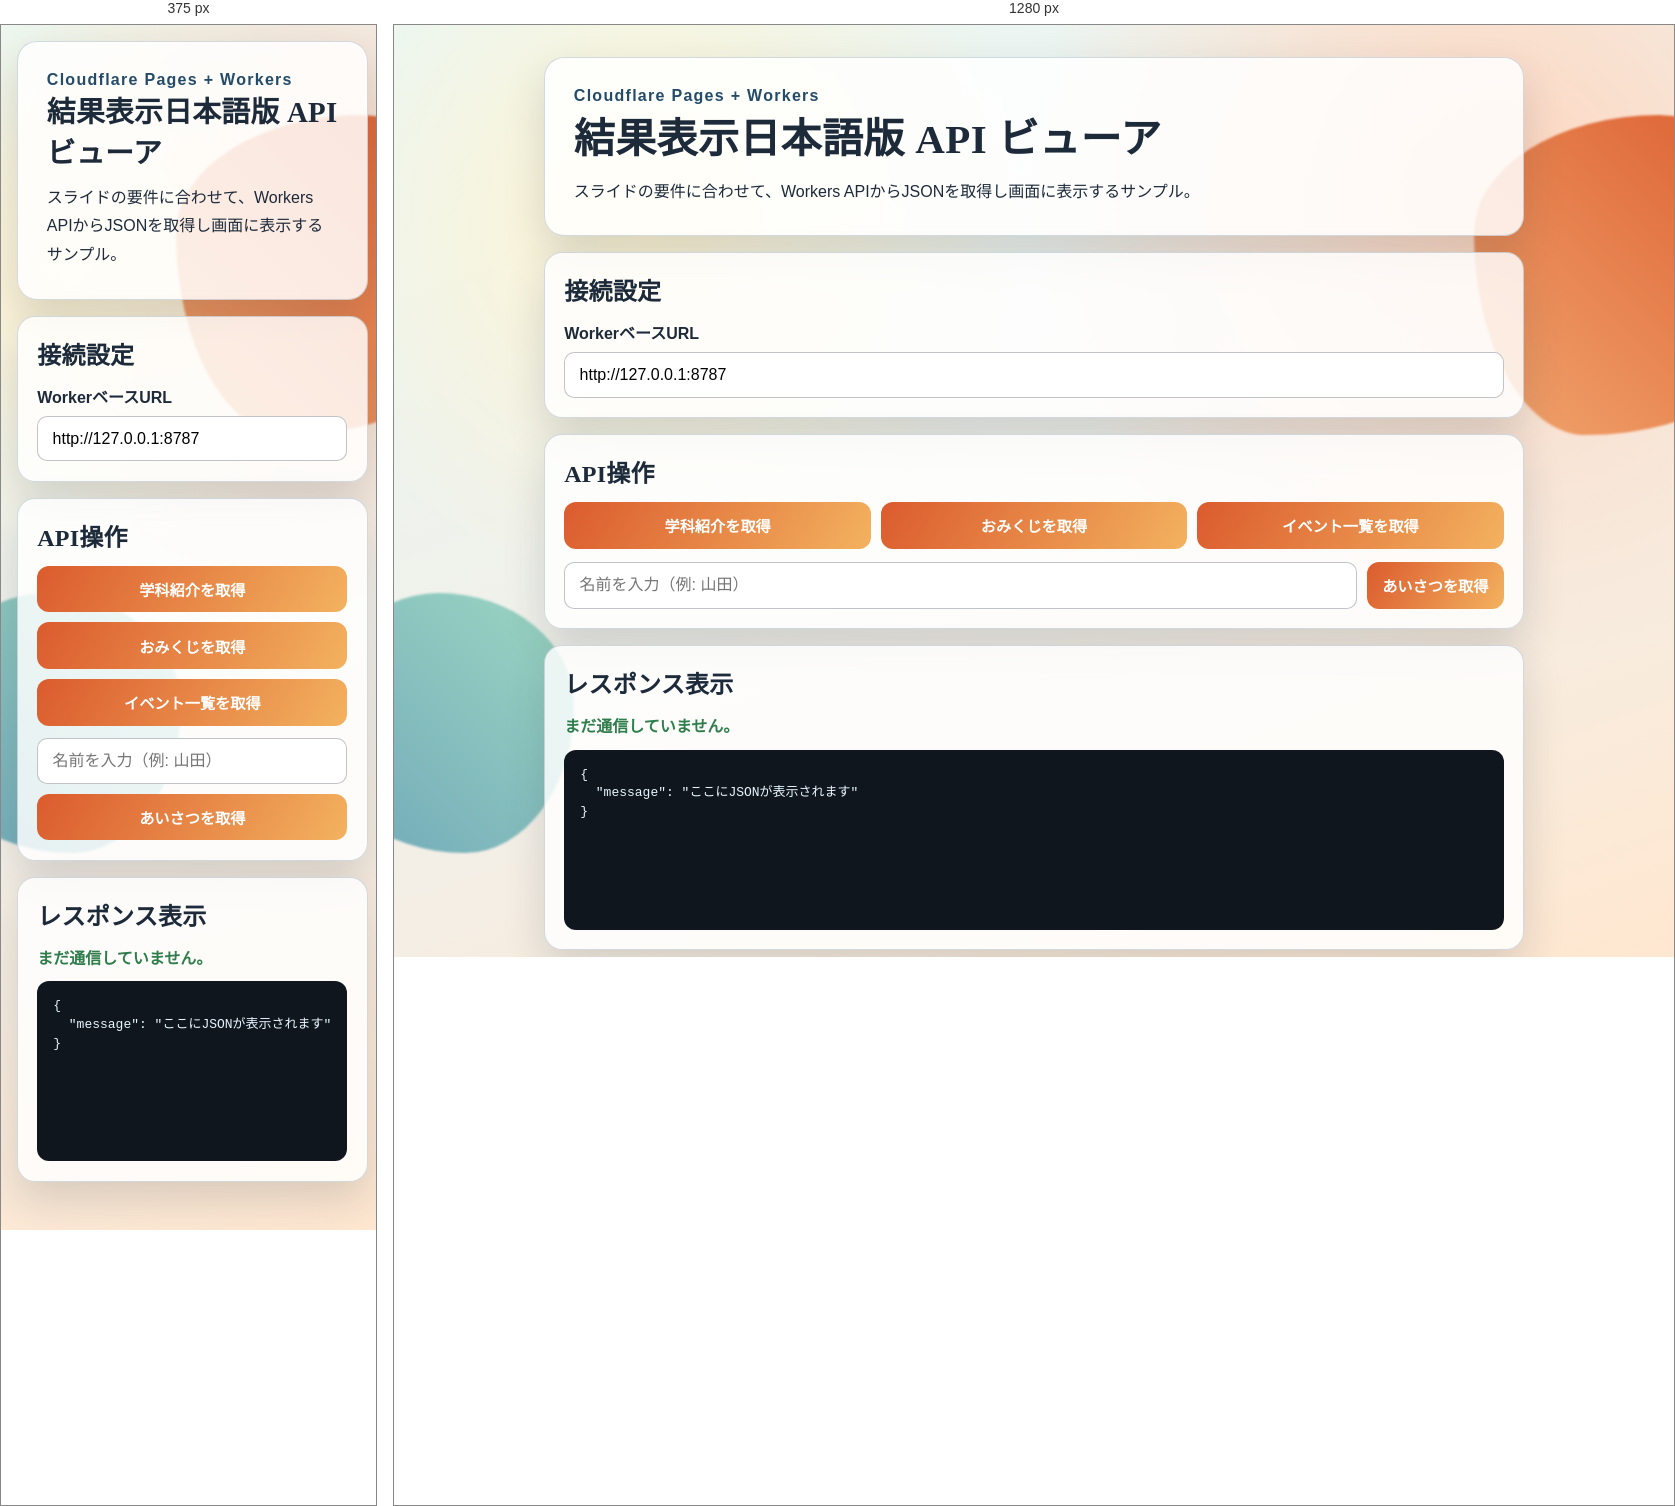
Rendered at 375 px and 1280 px, left to right.

<!-- file: index.html -->
<!doctype html>
<html lang="ja">
  <head>
    <meta charset="UTF-8" />
    <meta name="viewport" content="width=device-width, initial-scale=1.0" />
    <title>Cloudflare Workers 結果表示サンプル</title>
    <link rel="preconnect" href="https://fonts.googleapis.com" />
    <link rel="preconnect" href="https://fonts.gstatic.com" crossorigin />
    <link
      href="https://fonts.googleapis.com/css2?family=Zen+Kaku+Gothic+New:wght@400;500;700&family=Yeseva+One&display=swap"
      rel="stylesheet"
    />
    <link rel="stylesheet" href="./styles.css" />
  </head>
  <body>
    <div class="bg-shape bg-shape-a"></div>
    <div class="bg-shape bg-shape-b"></div>
    <main class="layout">
      <header class="hero">
        <p class="eyebrow">Cloudflare Pages + Workers</p>
        <h1>結果表示日本語版 API ビューア</h1>
        <p class="lead">
          スライドの要件に合わせて、Workers APIからJSONを取得し画面に表示するサンプル。
        </p>
      </header>

      <section class="card">
        <h2>接続設定</h2>
        <label for="baseUrl">WorkerベースURL</label>
        <input
          id="baseUrl"
          type="url"
          value="http://127.0.0.1:8787"
          placeholder="https://your-worker-name.your-subdomain.workers.dev"
        />
      </section>

      <section class="card">
        <h2>API操作</h2>
        <div class="controls">
          <button data-endpoint="/api/course">学科紹介を取得</button>
          <button data-endpoint="/api/fortune">おみくじを取得</button>
          <button data-endpoint="/api/events">イベント一覧を取得</button>
        </div>
        <div class="hello-row">
          <input id="nameInput" type="text" maxlength="20" placeholder="名前を入力（例: 山田）" />
          <button id="helloButton">あいさつを取得</button>
        </div>
      </section>

      <section class="card output-card">
        <h2>レスポンス表示</h2>
        <p id="statusLine" class="status">まだ通信していません。</p>
        <pre id="jsonOutput">{
  "message": "ここにJSONが表示されます"
}</pre>
      </section>
    </main>

    <script type="module" src="./app.js"></script>
  </body>
  </html>

/* @media block from styles.css */
@media (max-width: 720px) {
  .layout {
    margin-top: 1rem;
  }

  .hello-row {
    grid-template-columns: 1fr;
  }
}